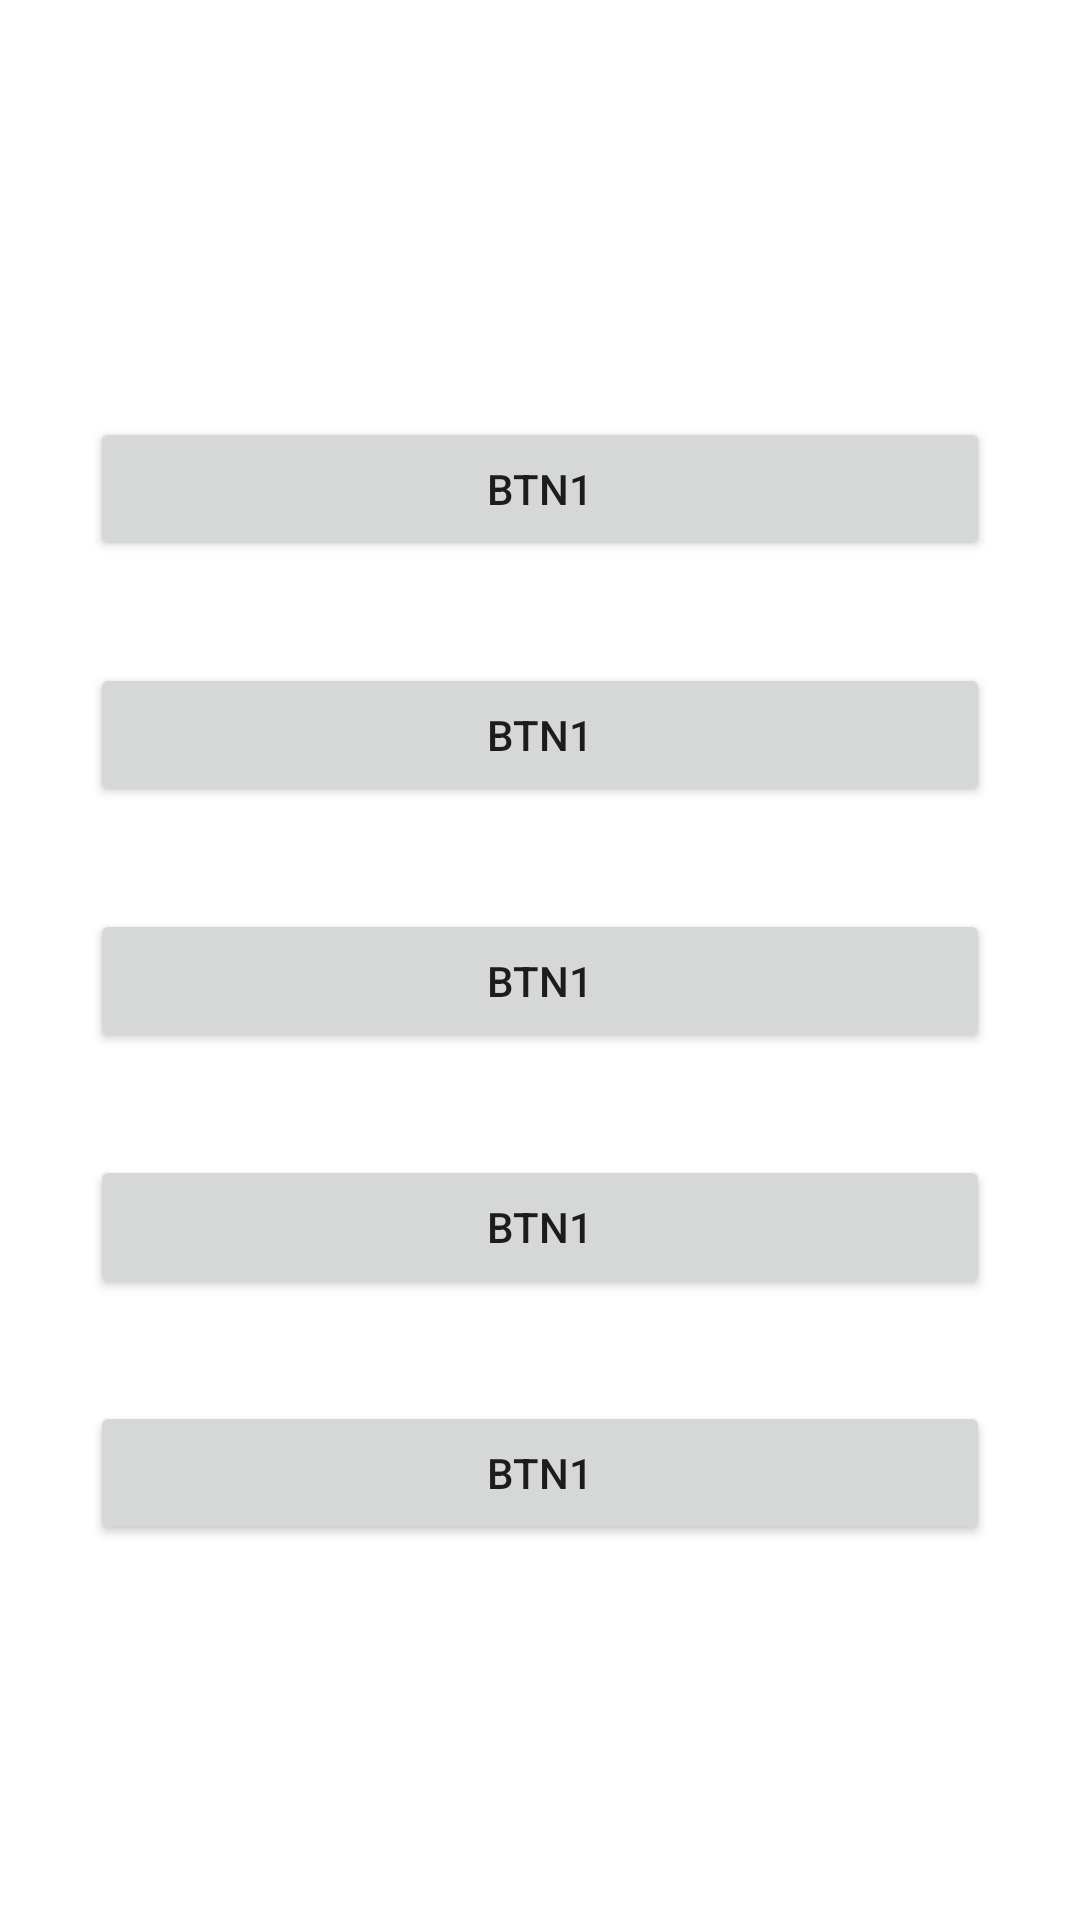

Reconstruct the res/layout file that produces this screen, plus the resources it refers to.
<!-- AndroidManifest.xml: application theme Theme.AndroidCourses -->
<!-- res/layout/hw12_fourth_task.xml -->
<?xml version="1.0" encoding="utf-8"?>
<androidx.constraintlayout.widget.ConstraintLayout xmlns:android="http://schemas.android.com/apk/res/android"
    xmlns:app="http://schemas.android.com/apk/res-auto"
    android:layout_width="match_parent"
    android:layout_height="match_parent">

    <LinearLayout
        android:layout_width="match_parent"
        android:layout_height="wrap_content"
        android:gravity="center"
        android:orientation="vertical"
        app:layout_constraintBottom_toBottomOf="parent"
        app:layout_constraintTop_toTopOf="parent">

        <LinearLayout
            android:layout_width="wrap_content"
            android:layout_height="wrap_content"
            android:layout_marginBottom="10dp"
            android:gravity="center"
            android:orientation="vertical">

            <TextView
                android:id="@+id/debounceTextView"
                android:layout_width="300dp"
                android:layout_height="wrap_content"
                android:layout_marginBottom="5dp" />

            <Button
                android:id="@+id/debounceBtn"
                android:layout_width="300dp"
                android:layout_height="wrap_content"
                android:text="@string/btn1" />
        </LinearLayout>

        <LinearLayout
            android:layout_width="wrap_content"
            android:layout_height="wrap_content"
            android:layout_marginBottom="10dp"
            android:gravity="center"
            android:orientation="vertical">

            <TextView
                android:id="@+id/throttleFirstTextView"
                android:layout_width="300dp"
                android:layout_height="wrap_content"
                android:layout_marginBottom="5dp" />

            <Button
                android:id="@+id/throttleFirstBtn"
                android:layout_width="300dp"
                android:layout_height="wrap_content"
                android:text="@string/btn1" />
        </LinearLayout>

        <LinearLayout
            android:layout_width="wrap_content"
            android:layout_height="wrap_content"
            android:layout_marginBottom="10dp"
            android:gravity="center"
            android:orientation="vertical">

            <TextView
                android:id="@+id/throttleLastTextView"
                android:layout_width="300dp"
                android:layout_height="wrap_content"
                android:layout_marginBottom="5dp" />

            <Button
                android:id="@+id/throttleLastBtn"
                android:layout_width="300dp"
                android:layout_height="wrap_content"
                android:text="@string/btn1" />
        </LinearLayout>

        <LinearLayout
            android:layout_width="wrap_content"
            android:layout_height="wrap_content"
            android:layout_marginBottom="10dp"
            android:gravity="center"
            android:orientation="vertical">

            <TextView
                android:id="@+id/throttleLatestTextView"
                android:layout_width="300dp"
                android:layout_height="wrap_content"
                android:layout_marginBottom="5dp" />

            <Button
                android:id="@+id/throttleLatestBtn"
                android:layout_width="300dp"
                android:layout_height="wrap_content"
                android:text="@string/btn1" />
        </LinearLayout>

        <LinearLayout
            android:layout_width="wrap_content"
            android:layout_height="wrap_content"
            android:layout_marginBottom="10dp"
            android:gravity="center"
            android:orientation="vertical">

            <TextView
                android:id="@+id/throttleWithTimeoutTextView"
                android:layout_width="300dp"
                android:layout_height="wrap_content"
                android:layout_marginBottom="5dp" />

            <Button
                android:id="@+id/throttleWithTimeoutBtn"
                android:layout_width="300dp"
                android:layout_height="wrap_content"
                android:text="@string/btn1" />
        </LinearLayout>
    </LinearLayout>
</androidx.constraintlayout.widget.ConstraintLayout>
<!-- resources referenced by this layout -->
<resources>
  <string name="btn1">BTN1</string>
  <style name="Theme.AndroidCourses" parent="Theme.MaterialComponents.DayNight.DarkActionBar">
          
          <item name="colorPrimary">@color/purple_500</item>
          <item name="colorPrimaryVariant">@color/purple_700</item>
          <item name="colorOnPrimary">@color/white</item>
          
          <item name="colorSecondary">@color/teal_200</item>
          <item name="colorSecondaryVariant">@color/teal_700</item>
          <item name="colorOnSecondary">@color/black</item>
          
          <item name="android:statusBarColor">?attr/colorPrimaryVariant</item>
          
      </style>
  <color name="purple_500">#FF6200EE</color>
  <color name="purple_700">#FF3700B3</color>
  <color name="white">#FFFFFFFF</color>
  <color name="teal_200">#FF03DAC5</color>
  <color name="teal_700">#FF018786</color>
  <color name="black">#FF000000</color>
</resources>
